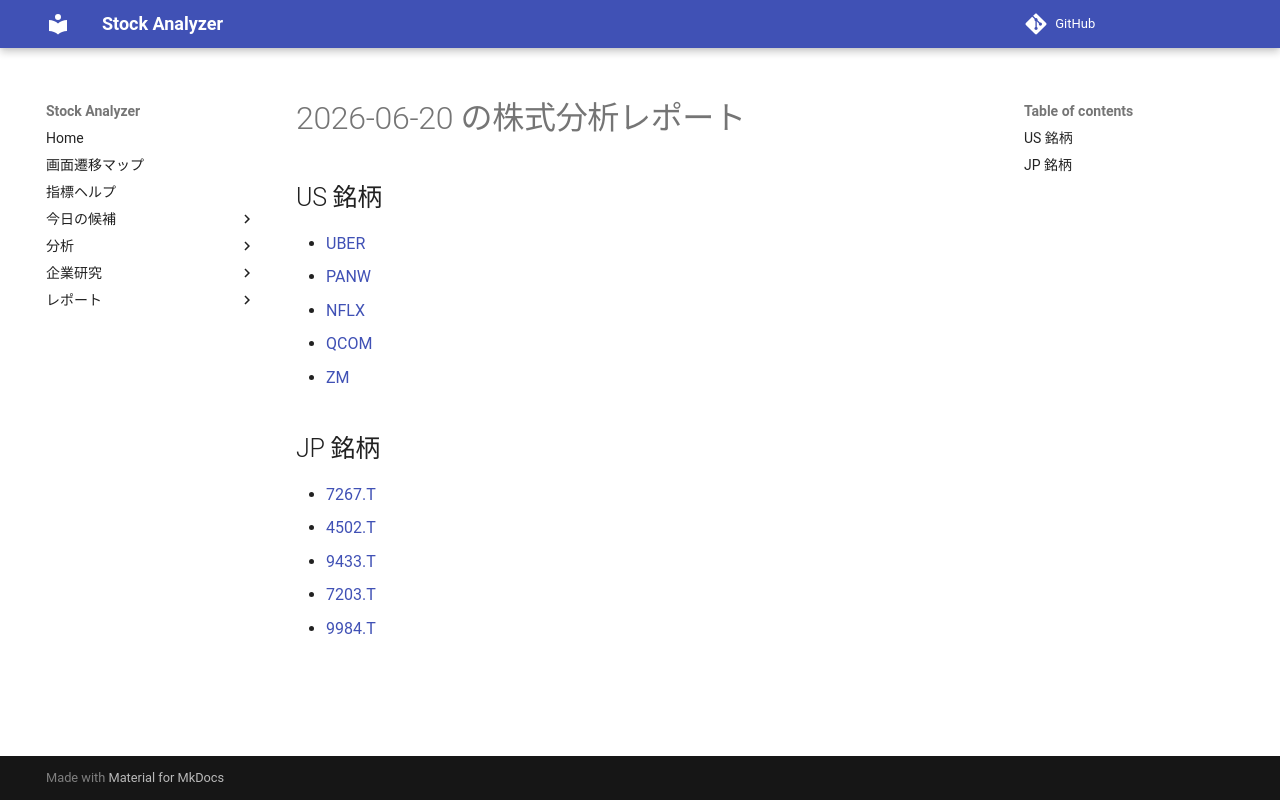

repository: Yumi-note/Making-APP · page: reports/2026-06-20/170743/index.html · generator: mkdocs

# 2026-06-20 の株式分析レポート

## US 銘柄

- [UBER](UBER.md)
- [PANW](PANW.md)
- [NFLX](NFLX.md)
- [QCOM](QCOM.md)
- [ZM](ZM.md)

## JP 銘柄

- [7267.T](7267_T.md)
- [4502.T](4502_T.md)
- [9433.T](9433_T.md)
- [7203.T](7203_T.md)
- [9984.T](9984_T.md)
